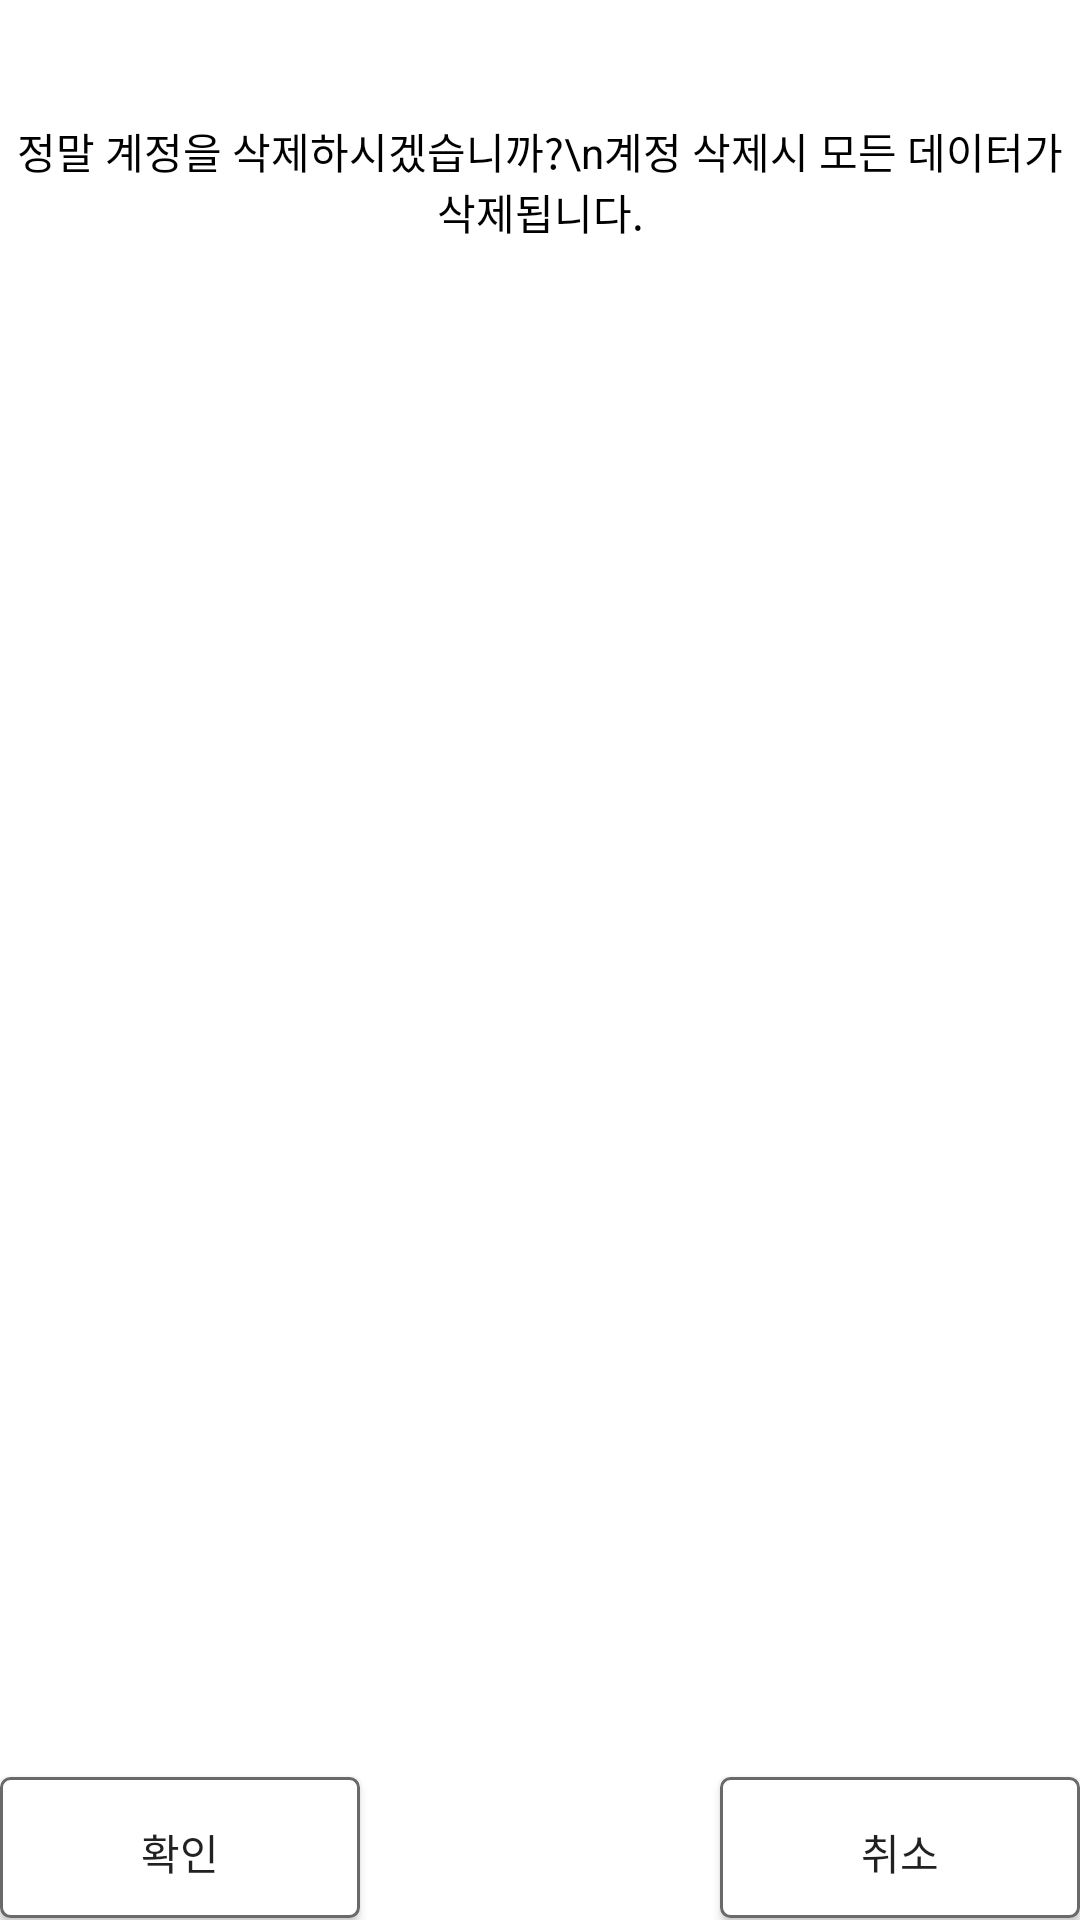

The Android layout XML behind this screen, and the referenced resources:
<!-- AndroidManifest.xml: application theme Theme.Dialist -->
<!-- res/layout/activity_really_delete_email.xml -->
<?xml version="1.0" encoding="utf-8"?>
<androidx.constraintlayout.widget.ConstraintLayout xmlns:android="http://schemas.android.com/apk/res/android"
    xmlns:app="http://schemas.android.com/apk/res-auto"
    xmlns:tools="http://schemas.android.com/tools"
    android:layout_width="240dp"
    android:layout_height="170dp"
    android:background="#FFFFFF"
    tools:context=".Really_Delete_email">

    <TextView
        android:id="@+id/textView"
        android:layout_width="wrap_content"
        android:layout_height="wrap_content"
        android:layout_marginTop="40dp"
        android:gravity="center"
        android:text="정말 계정을 삭제하시겠습니까?\n계정 삭제시 모든 데이터가 삭제됩니다."
        android:textColor="#000000"
        app:layout_constraintEnd_toEndOf="parent"
        app:layout_constraintStart_toStartOf="parent"
        app:layout_constraintTop_toTopOf="parent"
        tools:ignore="MissingConstraints" />

    <Button
        android:id="@+id/deleteOK"
        android:layout_width="120dp"
        android:layout_height="50dp"
        android:text="확인"
        android:gravity="center"
        android:layout_marginBottom="-2.5dp"
        app:layout_constraintBottom_toBottomOf="parent"
        android:background="@drawable/custom_button"
        tools:ignore="MissingConstraints" />

    <Button
        android:id="@+id/deleteNO"
        android:layout_width="120dp"
        android:layout_height="50dp"
        android:text="취소"
        android:gravity="center"
        android:layout_marginBottom="-2.5dp"
        app:layout_constraintBottom_toBottomOf="parent"
        app:layout_constraintEnd_toEndOf="parent"
        android:background="@drawable/custom_button"
        tools:ignore="MissingConstraints" />

</androidx.constraintlayout.widget.ConstraintLayout>
<!-- resources referenced by this layout -->
<resources>
  <!-- drawable custom_button (drawable) -->
  <?xml version="1.0" encoding="utf-8"?>
  <selector xmlns:android="http://schemas.android.com/apk/res/android">
      <item>
          <layer-list>
              <item android:bottom="3dp">
                  <shape>
                      <corners android:radius="3dp" />
                      <solid android:color="#FFFFFF" />
                      <stroke android:width="1dp" android:color="#6a6a6a" />
                  </shape>
              </item>
          </layer-list>
      </item>
  </selector>
  <style name="Theme.Dialist" parent="Theme.MaterialComponents.Light.NoActionBar">
          
          <item name="colorPrimary">@color/purple_500</item>
          <item name="colorPrimaryVariant">@color/purple_700</item>
          <item name="colorOnPrimary">@color/white</item>
          
          <item name="colorSecondary">@color/teal_200</item>
          <item name="colorSecondaryVariant">@color/teal_700</item>
          <item name="colorOnSecondary">@color/black</item>
          
          <item name="android:statusBarColor" tools:targetApi="l">?attr/colorPrimaryVariant</item>
          
      </style>
  <color name="purple_500">#FF6200EE</color>
  <color name="purple_700">#FF3700B3</color>
  <color name="white">#FFFFFFFF</color>
  <color name="teal_200">#FF03DAC5</color>
  <color name="teal_700">#FF018786</color>
  <color name="black">#FF000000</color>
</resources>
